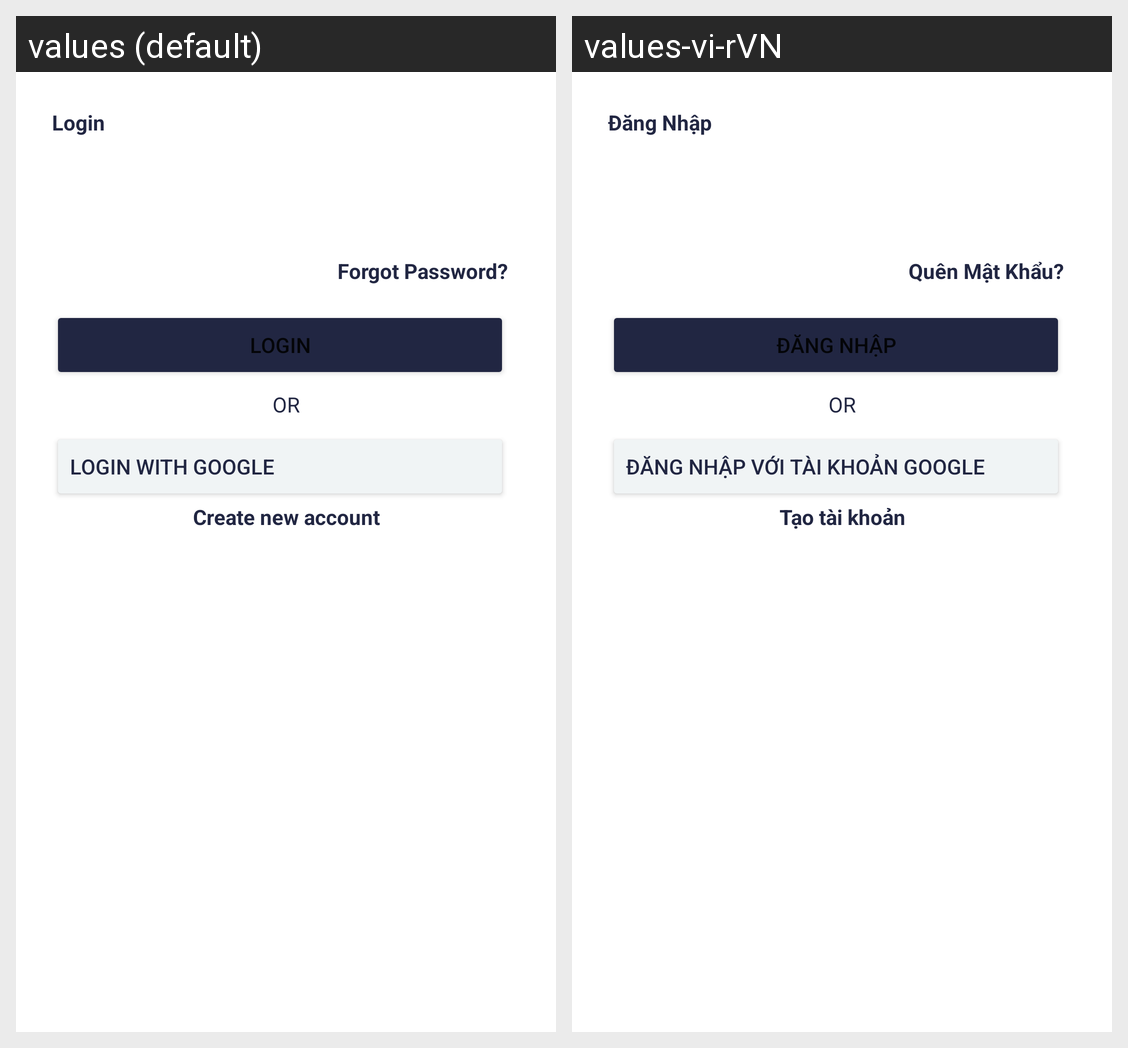

Translations of the strings shown on this Android screen, per locale in the grid:
Android screen res/layout/activity_sign_in.xml rendered under 2 locales, left to right: values (default), values-vi-rVN. Device: Nexus 5 (rendered at 1080×1920; each locale shown at half size, 540×960, under a caption strip naming it); theme Theme.ProjectPRM392.
Strings drawn on this screen, with the default value and each locale's value (text and hints the layout hard-codes, and strings that could not be matched under every locale, appear in the picture but are not listed):

login
  values: Login
  values-vi-rVN: Đăng Nhập

forgot_password
  values: Forgot Password?
  values-vi-rVN: Quên Mật Khẩu?

or
  values: OR
  values-vi-rVN: OR

login_with_google
  values: Login with Google
  values-vi-rVN: Đăng nhập với tài khoản Google

create_new_account
  values: Create new account
  values-vi-rVN: Tạo tài khoản
